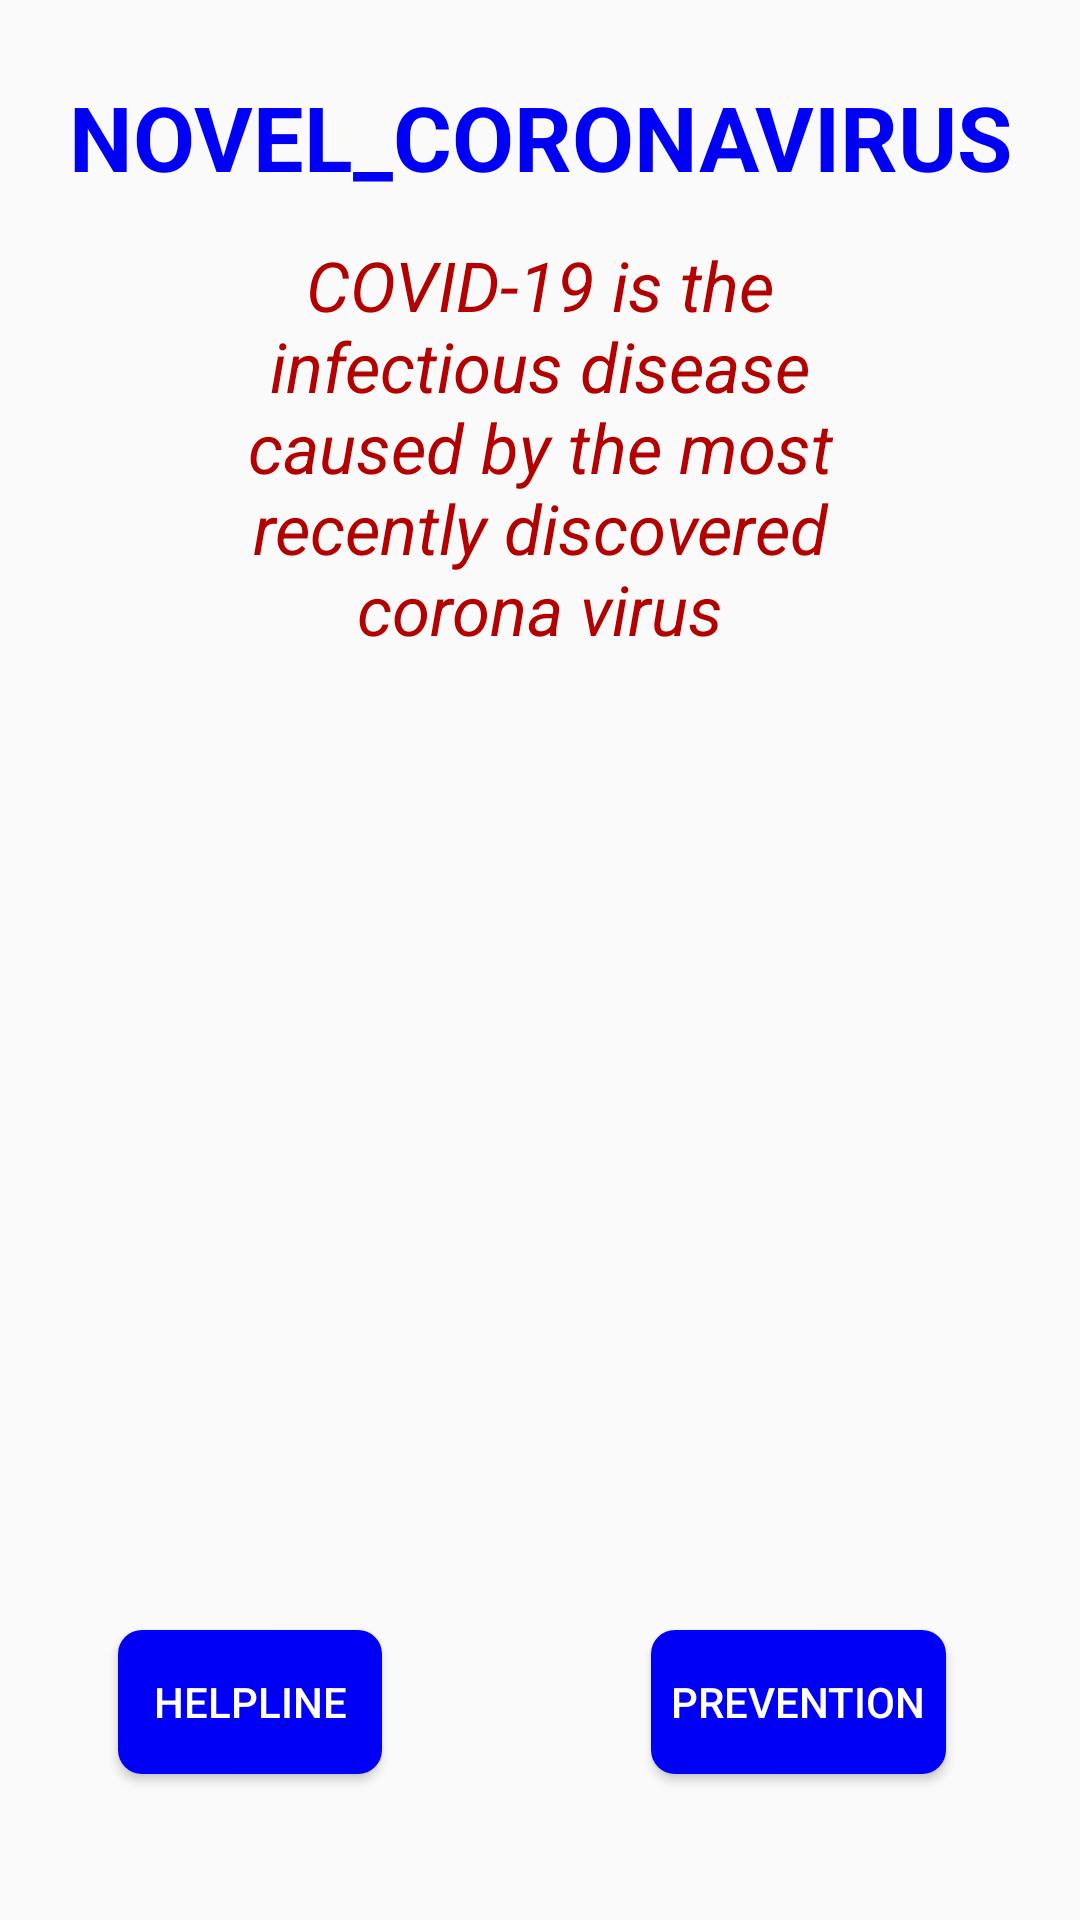

The Android layout XML behind this screen, and the referenced resources:
<!-- AndroidManifest.xml: application theme AppTheme -->
<!-- res/layout/activity_fact.xml -->
<?xml version="1.0" encoding="utf-8"?>
<androidx.constraintlayout.widget.ConstraintLayout xmlns:android="http://schemas.android.com/apk/res/android"
    xmlns:app="http://schemas.android.com/apk/res-auto"
    xmlns:tools="http://schemas.android.com/tools"
    android:layout_width="match_parent"
    android:layout_height="match_parent"
    tools:context=".FactActivity">

    <TextView
        android:id="@+id/textView9"
        android:layout_width="match_parent"
        android:layout_height="wrap_content"
        android:layout_marginLeft="60dp"
        android:layout_marginRight="60dp"
        android:padding="8dp"
        android:text="COVID-19 is the infectious disease caused by the most recently discovered corona virus"
        android:textAlignment="center"
        android:textColor="@color/newie"
        android:textSize="23dp"
        android:textStyle="italic"
        app:layout_constraintBottom_toBottomOf="parent"
        app:layout_constraintEnd_toEndOf="parent"
        app:layout_constraintHorizontal_bias="0.0"
        app:layout_constraintStart_toStartOf="parent"
        app:layout_constraintTop_toTopOf="parent"
        app:layout_constraintVertical_bias="0.148" />

    <TextView
        android:id="@+id/textView10"
        android:layout_width="wrap_content"
        android:layout_marginLeft="50dp"
        android:layout_marginRight="50dp"
        android:layout_height="wrap_content"
        android:text="NOVEL_CORONAVIRUS"
        android:textAlignment="center"
        android:textColor="#0000f6"
        android:textSize="30dp"
        android:textStyle="bold"
        app:layout_constraintBottom_toBottomOf="parent"
        app:layout_constraintEnd_toEndOf="parent"
        app:layout_constraintStart_toStartOf="parent"
        app:layout_constraintTop_toTopOf="parent"
        app:layout_constraintVertical_bias="0.042" />

    <androidx.recyclerview.widget.RecyclerView
        android:id="@+id/rl"
        android:layout_width="match_parent"
        android:layout_height="288dp"
        android:orientation="horizontal"
        app:reverseLayout="false"
        app:layout_constraintBottom_toBottomOf="parent"
        app:layout_constraintEnd_toEndOf="parent"
        app:layout_constraintStart_toStartOf="parent"
        app:layout_constraintTop_toTopOf="parent"
        app:layout_constraintVertical_bias="0.634" />

    <Button
        android:id="@+id/buttonnn"
        android:layout_width="wrap_content"
        android:layout_height="wrap_content"
        app:layout_constraintBottom_toBottomOf="parent"
        app:layout_constraintEnd_toEndOf="parent"
        android:text=" HELPlINE "
        app:layout_constraintHorizontal_bias="0.145"
        app:layout_constraintStart_toStartOf="parent"
        android:textColor="#fff"
        app:layout_constraintTop_toTopOf="parent"
        android:background="@drawable/homebtn"
        app:layout_constraintVertical_bias="0.918" />

    <Button
        android:id="@+id/butto3"
        android:layout_width="wrap_content"
        android:text="  prevention  "
        android:background="@drawable/homebtn"
        android:textColor="#fff"
        android:layout_height="wrap_content"
        app:layout_constraintBottom_toBottomOf="parent"
        app:layout_constraintEnd_toEndOf="parent"
        app:layout_constraintHorizontal_bias="0.829"
        app:layout_constraintStart_toStartOf="parent"
        app:layout_constraintTop_toTopOf="parent"
        app:layout_constraintVertical_bias="0.918" />

</androidx.constraintlayout.widget.ConstraintLayout>
<!-- resources referenced by this layout -->
<resources>
  <color name="newie">#b30000</color>
  <!-- drawable homebtn (drawable) -->
  <?xml version="1.0" encoding="utf-8"?>
  <shape xmlns:android="http://schemas.android.com/apk/res/android"
      android:shape="rectangle">
  
      <corners android:radius="8dp"/>
      <solid android:color="#0000f6"/>
  
  </shape>
  <style name="AppTheme" parent="Theme.AppCompat.Light.NoActionBar">
          
          <item name="colorPrimary">#00ddfd</item>
          <item name="colorPrimaryDark">#0000e6</item>
          <item name="colorAccent">@color/colorAccent</item>
      </style>
  <color name="colorAccent">#D81B60</color>
</resources>
